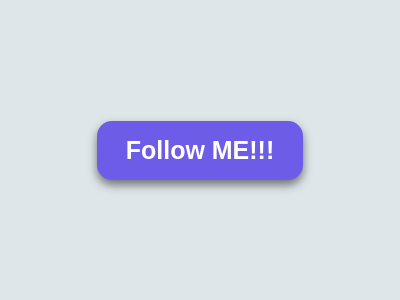

Here is a drawing made with CSS. Write the source that renders it.

<!-- file: battle10.html -->
<html lang="en">
<head>
    <meta charset="UTF-8">
    <meta http-equiv="X-UA-Compatible" content="IE=edge">
    <meta name="viewport" content="width=device-width, initial-scale=1.0">
    <title>Animated Button</title>
    <link rel="stylesheet" href="styles/battle10.css">
</head>
<body>
    <button>Follow ME!!!</button>

    <script src="Js/battle10.js"></script>
</body>
</html>

/* file: battle10.css */
* {
    margin: 0;
    padding: 0;
    box-sizing: border-box;
}

:root {
    --app-color: #6c5ce7
}

@keyframes bubbleTopAnimation {
    50% {
        background-position: 0% 80%, 0% 20%, 10% 40%, 20% 0%, 30% 30%, 22% 50%, 50% 50%, 65% 20%, 90% 30%;
    }

    100% {
        background-size: 0% 0%, 0% 0%, 0% 0%, 0% 0%, 0% 0%, 0% 0%;
        background-position: 0% 70%, 0% 10%, 10% 30%, 20% -10%, 30% 20%, 22% 40%,
            50% 40%, 65% 10%, 90% 20%;
    }
}

@keyframes bubbleBottomAnimation {
    50% {
      background-position: 0% 80%, 20% 80%, 45% 60%, 60% 100%, 75% 70%, 95% 60%,
        105% 0%;
    }
  
    100% {
      background-size: 0% 0%, 0% 0%, 0% 0%, 0% 0%, 0% 0%, 0% 0%;
      background-position: 0% 90%, 20% 90%, 45% 70%, 60% 110%, 75% 80%, 95% 70%,
        110 10%;
    }
  }

body {
    display: flex;
    align-items: center;
    justify-content: center;
    background-color: #dfe6e9;
    min-height: 100vh;
}

button {
    border: none;
    background-color: var(--app-color);
    color: #fff;
    cursor: pointer;
    font-size: 25px;
    font-weight: 600;
    padding: 15px 29px;
    border-radius: 15px;
    position: relative;
    transition: transform 1s ease-in;
    box-shadow: 0 5px 10px rgba(0, 0, 0, 0.5);
}

button:active {
    transform: scale(4);
}

button::before,
button::after {
    content: "";
    width: 150%;
    height: 100%;
    left: 50%;
    z-index: -1;
    position: absolute;
    transform: translateX(-50%);
    background-repeat: no-repeat;
}

.start-animation::before {
    top: -70%;
    background-image: radial-gradient(
        circle,
        var(--app-color) 20%,
        transparent 20%
      ),
      radial-gradient(
        circle,
        transparent,
        20%,
        var(--app-color) 20%,
        transparent 30%
      ),
      radial-gradient(circle, var(--app-color) 20%, transparent 20%),
      radial-gradient(
        circle,
        transparent,
        10%,
        var(--app-color) 15%,
        transparent 20%
      ),
      radial-gradient(circle, var(--app-color) 20%, transparent 20%),
      radial-gradient(circle, var(--app-color) 20%, transparent 20%),
      radial-gradient(circle, var(--app-color) 20%, transparent 20%),
      radial-gradient(circle, var(--app-color) 20%, transparent 20%);
    background-position: 5% 90%, 10% 90%, 10% 90%, 15% 90%, 25% 90%, 25% 90%,
      40% 90%, 55% 90%, 70% 90%;
    background-size: 10% 10%, 20% 20%, 15% 15%, 20% 20%, 18% 18%, 10% 10%, 15% 15%,
      10% 10%, 18% 18%;
    animation: bubbleTopAnimation 0.8s ease-in-out forwards;
  }

.start-animation::after {
    bottom: -70%;
    background-image: radial-gradient(
        circle,
        var(--app-color) 20%,
        transparent 20%
      ),
      radial-gradient(
        circle,
        transparent,
        10%,
        var(--app-color) 15%,
        transparent 20%
      ),
      radial-gradient(circle, var(--app-color) 20%, transparent 20%),
      radial-gradient(circle, var(--app-color) 20%, transparent 20%),
      radial-gradient(circle, var(--app-color) 20%, transparent 20%),
      radial-gradient(circle, var(--app-color) 20%, transparent 20%),
      radial-gradient(circle, var(--app-color) 20%, transparent 20%);
    background-position: 10% 0%, 30% 10%, 55% 0%, 70% 0%, 85% 0%, 70% 0%, 70% 0%;
    background-size: 15% 15%, 20% 20%, 18% 18%, 20% 20%, 15% 15%, 20% 20%, 18% 18%;
    animation: bubbleBottomAnimation 0.8s ease-in-out forwards;
  }